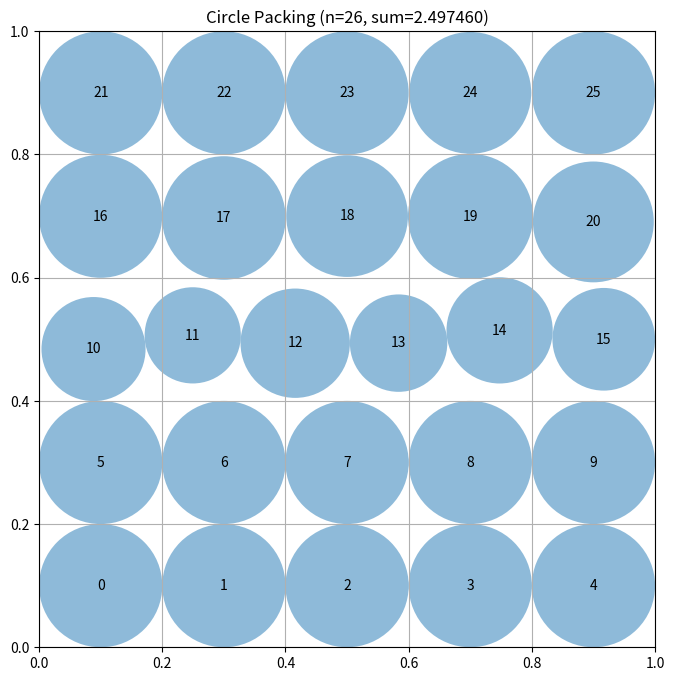

Python code for this plot:
# EVOLVE-BLOCK-START
"""Constructor-based circle packing for n=26 circles"""
import numpy as np


def construct_packing():
    n = 26
    # Use hexagonal-like packing: rows of 5,5,5,5,6 or similar
    # Try rows: 5,6,5,6,4 = 26 with hex offset
    row_counts = [5, 5, 6, 5, 5]
    n_rows = len(row_counts)
    # Equal vertical spacing
    dy = 1.0 / n_rows
    r_approx = dy / 2.0  # approximate radius
    
    centers = []
    for row_idx, count in enumerate(row_counts):
        y = dy * (row_idx + 0.5)
        dx = 1.0 / count
        x_offset = 0.0
        # Hex offset for alternating rows
        if row_idx % 2 == 1:
            x_offset = dx * 0.5
        for col_idx in range(count):
            x = dx * (col_idx + 0.5)
            if row_idx % 2 == 1:
                x = dx * col_idx + dx * 0.5
            centers.append([x, y])
    
    centers = np.array(centers[:n])
    
    # Iterative radii computation - multiple passes for better result
    radii = compute_max_radii(centers)
    
    # Local optimization: jiggle centers to increase sum of radii
    best_sum = np.sum(radii)
    best_centers = centers.copy()
    best_radii = radii.copy()
    
    for iteration in range(200):
        trial = best_centers.copy()
        # Perturb one random circle
        idx = iteration % n
        step = 0.02 * (1.0 - iteration / 200.0)
        np.random.seed(42 + iteration)
        delta = np.random.randn(2) * step
        trial[idx] += delta
        # Keep inside bounds
        trial[idx] = np.clip(trial[idx], 0.001, 0.999)
        
        trial_radii = compute_max_radii(trial)
        trial_sum = np.sum(trial_radii)
        
        if trial_sum > best_sum:
            best_sum = trial_sum
            best_centers = trial.copy()
            best_radii = trial_radii.copy()
    
    return best_centers, best_radii, best_sum


def compute_max_radii(centers):
    n = centers.shape[0]
    # Compute all pairwise distances
    dists = np.sqrt(((centers[:, None, :] - centers[None, :, :]) ** 2).sum(axis=2))
    
    # Wall distances
    wall_dist = np.min([centers[:, 0], centers[:, 1], 
                        1 - centers[:, 0], 1 - centers[:, 1]], axis=0)
    
    # Start with wall-limited radii
    radii = wall_dist.copy()
    
    # Iteratively shrink radii to resolve overlaps (multiple passes)
    for _ in range(20):
        changed = False
        for i in range(n):
            for j in range(i + 1, n):
                d = dists[i, j]
                overlap = radii[i] + radii[j] - d
                if overlap > 1e-12:
                    # Shrink proportionally
                    total = radii[i] + radii[j]
                    radii[i] *= d / total
                    radii[j] *= d / total
                    changed = True
        if not changed:
            break
    
    # Expansion pass: try to grow each circle
    for _ in range(10):
        for i in range(n):
            max_r = wall_dist[i]
            for j in range(n):
                if j != i:
                    max_r = min(max_r, dists[i, j] - radii[j])
            if max_r > radii[i]:
                radii[i] = max_r
    
    return radii


# EVOLVE-BLOCK-END


# This part remains fixed (not evolved)
def run_packing():
    """Run the circle packing constructor for n=26"""
    centers, radii, sum_radii = construct_packing()
    return centers, radii, sum_radii


def visualize(centers, radii):
    """
    Visualize the circle packing

    Args:
        centers: np.array of shape (n, 2) with (x, y) coordinates
        radii: np.array of shape (n) with radius of each circle
    """
    import matplotlib.pyplot as plt
    from matplotlib.patches import Circle

    fig, ax = plt.subplots(figsize=(8, 8))

    # Draw unit square
    ax.set_xlim(0, 1)
    ax.set_ylim(0, 1)
    ax.set_aspect("equal")
    ax.grid(True)

    # Draw circles
    for i, (center, radius) in enumerate(zip(centers, radii)):
        circle = Circle(center, radius, alpha=0.5)
        ax.add_patch(circle)
        ax.text(center[0], center[1], str(i), ha="center", va="center")

    plt.title(f"Circle Packing (n={len(centers)}, sum={sum(radii):.6f})")
    plt.show()


if __name__ == "__main__":
    centers, radii, sum_radii = run_packing()
    print(f"Sum of radii: {sum_radii}")
    # AlphaEvolve improved this to 2.635

    # Uncomment to visualize:
    visualize(centers, radii)
